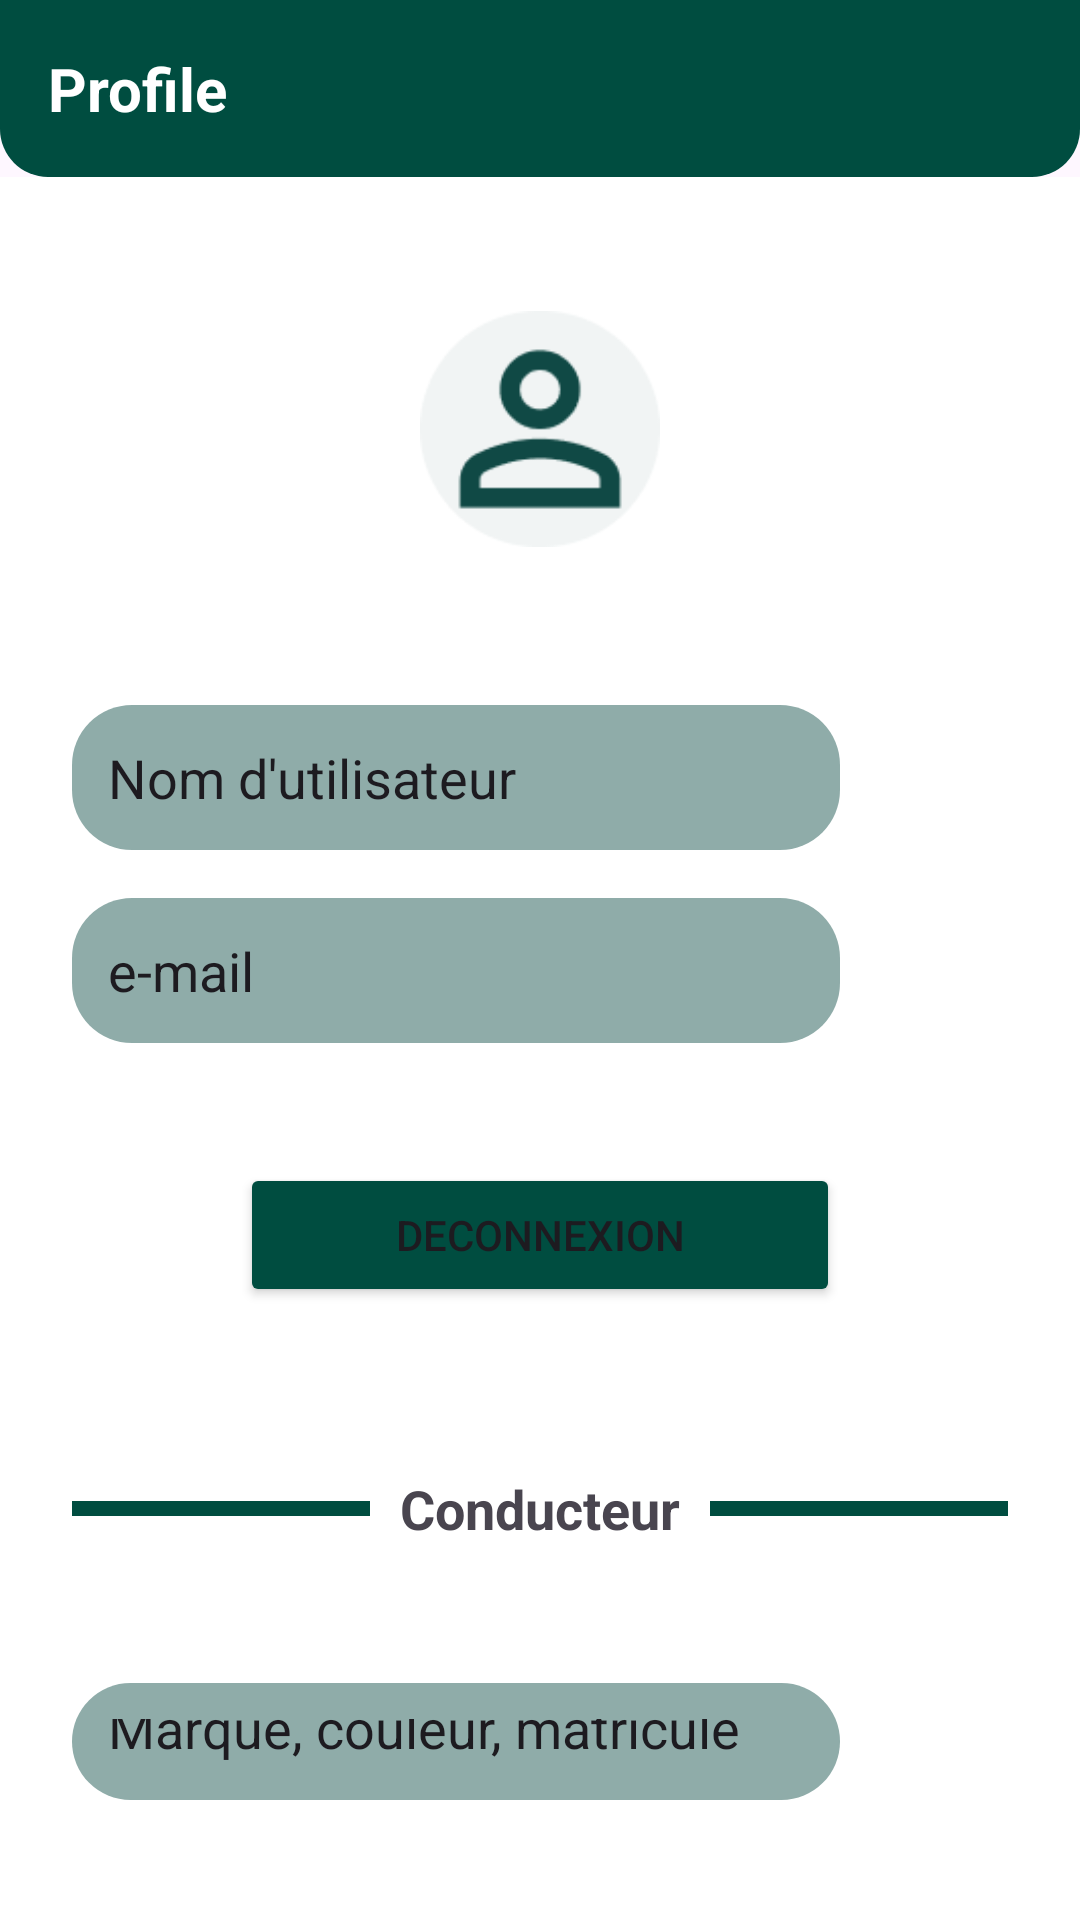

Layout XML and referenced resources for this Android screen:
<!-- AndroidManifest.xml: application theme Theme.Carpooling -->
<!-- res/layout/fragment_profile.xml -->
<?xml version="1.0" encoding="utf-8"?>
<LinearLayout
    xmlns:android="http://schemas.android.com/apk/res/android"
    xmlns:app="http://schemas.android.com/apk/res-auto"
    android:layout_width="match_parent"
    android:layout_height="match_parent"
    android:orientation="vertical">

    
    <TextView
        android:layout_width="match_parent"
        android:layout_height="wrap_content"
        android:text="Profile"
        android:textSize="20sp"
        android:textColor="@color/white"
        android:textStyle="bold"
        android:padding="16dp"
        android:background="@drawable/header_background"/>

    
    <LinearLayout
        android:layout_width="match_parent"
        android:layout_height="match_parent"
        android:background="@color/white"
        android:gravity="top|center_horizontal"
        android:orientation="vertical"
        android:padding="24dp">

        
        <FrameLayout
            android:layout_width="120dp"
            android:layout_height="120dp"
            android:layout_marginBottom="32dp">

            
            <View
                android:layout_width="match_parent"
                android:layout_height="match_parent" />

            
            <ImageView
                android:layout_width="80dp"
                android:layout_height="80dp"
                android:layout_gravity="center"
                android:src="@drawable/person" />
        </FrameLayout>

        
        <LinearLayout
            android:layout_width="match_parent"
            android:layout_height="wrap_content"
            android:layout_marginBottom="16dp"
            android:orientation="horizontal">

            <EditText
                android:id="@+id/usernameInput"
                android:layout_width="0dp"
                android:layout_height="wrap_content"
                android:layout_weight="1"
                android:background="@drawable/rounded_corner"
                android:padding="12dp"
                android:text="Nom d'utilisateur" />

            <ImageButton
                android:id="@+id/modifyUsernameButton"
                android:layout_width="48dp"
                android:layout_height="48dp"
                android:layout_marginStart="8dp"
                android:background="?attr/selectableItemBackgroundBorderless"
                android:padding="12dp"
                android:src="@drawable/ic_modification" />
        </LinearLayout>

        
        <LinearLayout
            android:layout_width="match_parent"
            android:layout_height="wrap_content"
            android:orientation="horizontal"
            >

            <EditText
                android:id="@+id/emailInput"
                android:layout_width="0dp"
                android:layout_height="wrap_content"
                android:layout_weight="1"
                android:background="@drawable/rounded_corner"
                android:inputType="textEmailAddress"
                android:padding="12dp"
                android:text="e-mail" />

            <ImageButton
                android:id="@+id/modifyEmailButton"
                android:layout_width="48dp"
                android:layout_height="48dp"
                android:layout_marginStart="8dp"
                android:background="?attr/selectableItemBackgroundBorderless"
                android:padding="12dp"
                android:src="@drawable/ic_modification" />
        </LinearLayout>

        <Button
            android:id="@+id/deconnexion"
            android:layout_width="200dp"
            android:layout_height="wrap_content"
            android:layout_marginTop="40dp"
            android:layout_marginBottom="40dp"
            android:backgroundTint="@color/dark_green"
            android:text="Deconnexion" />

        

        <LinearLayout
            android:layout_width="match_parent"
            android:layout_height="wrap_content"
            android:orientation="horizontal"
            android:layout_marginBottom="16dp"
            android:layout_marginTop="15dp"
            android:gravity="center">

            <View
                android:layout_width="0dp"
                android:layout_height="5dp"
                android:layout_weight="1"
                android:background="@color/dark_green" />

            <TextView
                android:layout_width="wrap_content"
                android:layout_height="wrap_content"
                android:text="Conducteur"
                android:textSize="18sp"
                android:textStyle="bold"
                android:paddingHorizontal="10dp" />

            <View
                android:layout_width="0dp"
                android:layout_height="5dp"
                android:layout_weight="1"
                android:background="@color/dark_green" />

        </LinearLayout>

        

        <LinearLayout
            android:layout_width="match_parent"
            android:layout_height="wrap_content"
            android:layout_marginTop="30dp"
            android:layout_marginBottom="16dp"
            android:orientation="horizontal">

            <EditText
                android:id="@+id/marqueInput"
                android:layout_width="0dp"
                android:layout_height="wrap_content"
                android:layout_weight="1"
                android:background="@drawable/rounded_corner"
                android:padding="12dp"
                android:text="Marque, couleur, matricule" />

            <ImageButton
                android:id="@+id/btnMarque"
                android:layout_width="48dp"
                android:layout_height="48dp"
                android:layout_marginStart="8dp"
                android:background="?attr/selectableItemBackgroundBorderless"
                android:padding="12dp"
                android:src="@drawable/ic_modification" />
        </LinearLayout>
    </LinearLayout>
</LinearLayout>
<!-- resources referenced by this layout -->
<resources>
  <color name="dark_green">#104945</color>
  <color name="white">#FFFFFF</color>
  <!-- drawable header_background (drawable) -->
  <?xml version="1.0" encoding="utf-8"?>
  <shape xmlns:android="http://schemas.android.com/apk/res/android">
      <solid android:color="@color/dark_green" />
      <corners
          android:bottomLeftRadius="16dp"
          android:bottomRightRadius="16dp" />
  </shape>
  <!-- drawable person: png bitmap (drawable, 4163 bytes) -->
  <!-- drawable rounded_corner (drawable) -->
  <?xml version="1.0" encoding="utf-8"?>
  <shape xmlns:android="http://schemas.android.com/apk/res/android"
      android:shape="rectangle">
  
      <corners android:radius="20dp"/>
      <solid android:color="@color/field_color"/>
  </shape>
  <style name="Theme.Carpooling" parent="Base.Theme.Carpooling" />
  <color name="field_color">#8FACA9</color>
  <style name="Base.Theme.Carpooling" parent="Theme.Material3.DayNight.NoActionBar">
          
           <item name="colorPrimary">@color/dark_green</item>
      </style>
</resources>
